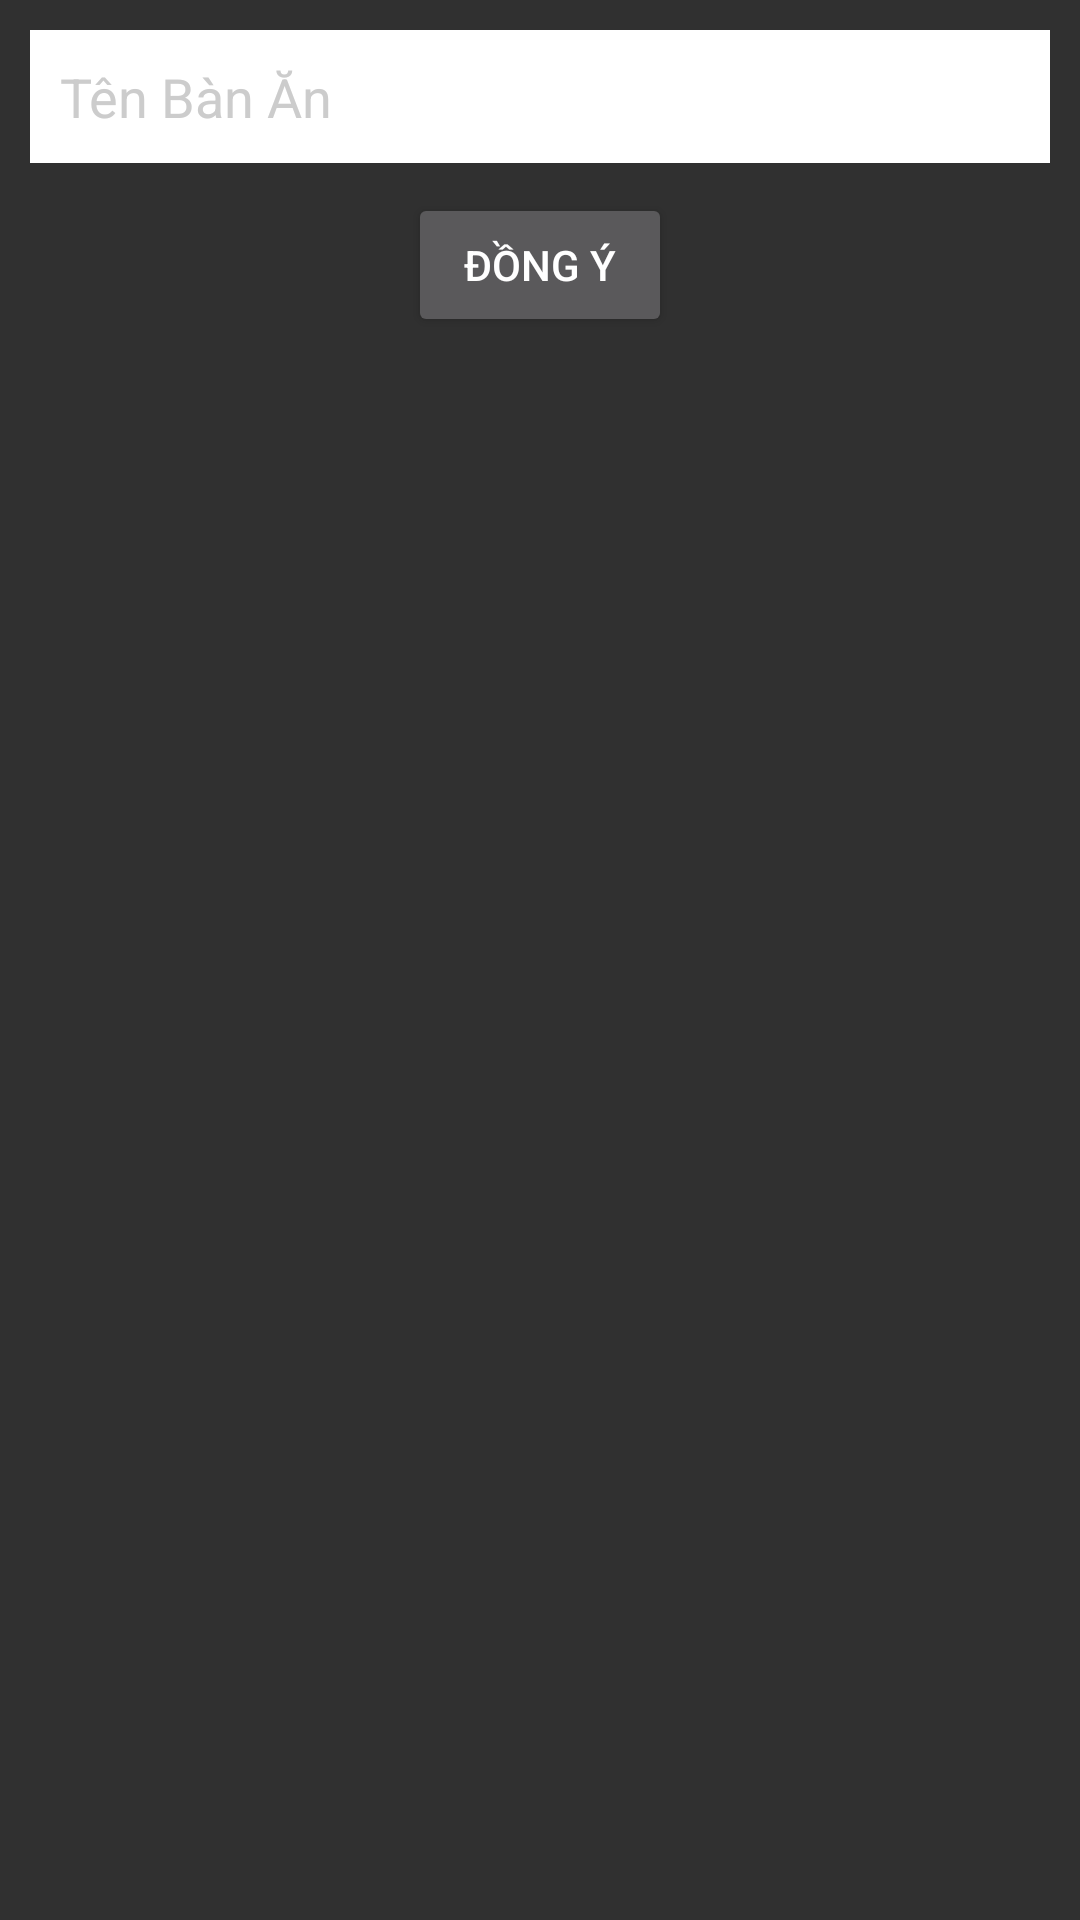

Reconstruct the res/layout file that produces this screen, plus the resources it refers to.
<!-- AndroidManifest.xml: application theme Theme.AppOrderFood -->
<!-- res/layout/layout_suabanan.xml -->
<?xml version="1.0" encoding="utf-8"?>
<LinearLayout xmlns:android="http://schemas.android.com/apk/res/android"
    android:layout_width="match_parent"
    android:layout_height="match_parent"
    android:orientation="vertical">

    <EditText
        android:id="@+id/edtSuaTenBanAn"
        android:layout_width="match_parent"
        android:layout_height="wrap_content"
        android:background="@color/white"
        android:padding="@dimen/size10dp"
        android:layout_margin="@dimen/size10dp"
        android:textColor="@color/gray"
        android:hint="@string/tenbanan"
        android:textColorHint="@color/gray"
        />

    <Button
        android:id="@+id/btnDongYSuaBanAn"
        android:layout_width="wrap_content"
        android:layout_height="wrap_content"
        android:text="@string/dongy"
        android:layout_gravity="center"
        />

</LinearLayout>
<!-- resources referenced by this layout -->
<resources>
  <color name="gray">#CCC</color>
  <color name="white">#FFFFFFFF</color>
  <dimen name="size10dp">10dp</dimen>
  <string name="dongy">Đồng Ý</string>
  <string name="tenbanan">Tên Bàn Ăn</string>
  <style name="Theme.AppOrderFood" parent="Base.Theme.AppOrderFood" />
  <style name="Base.Theme.AppOrderFood" parent="Theme.AppCompat.NoActionBar">
          
          
      </style>
</resources>
